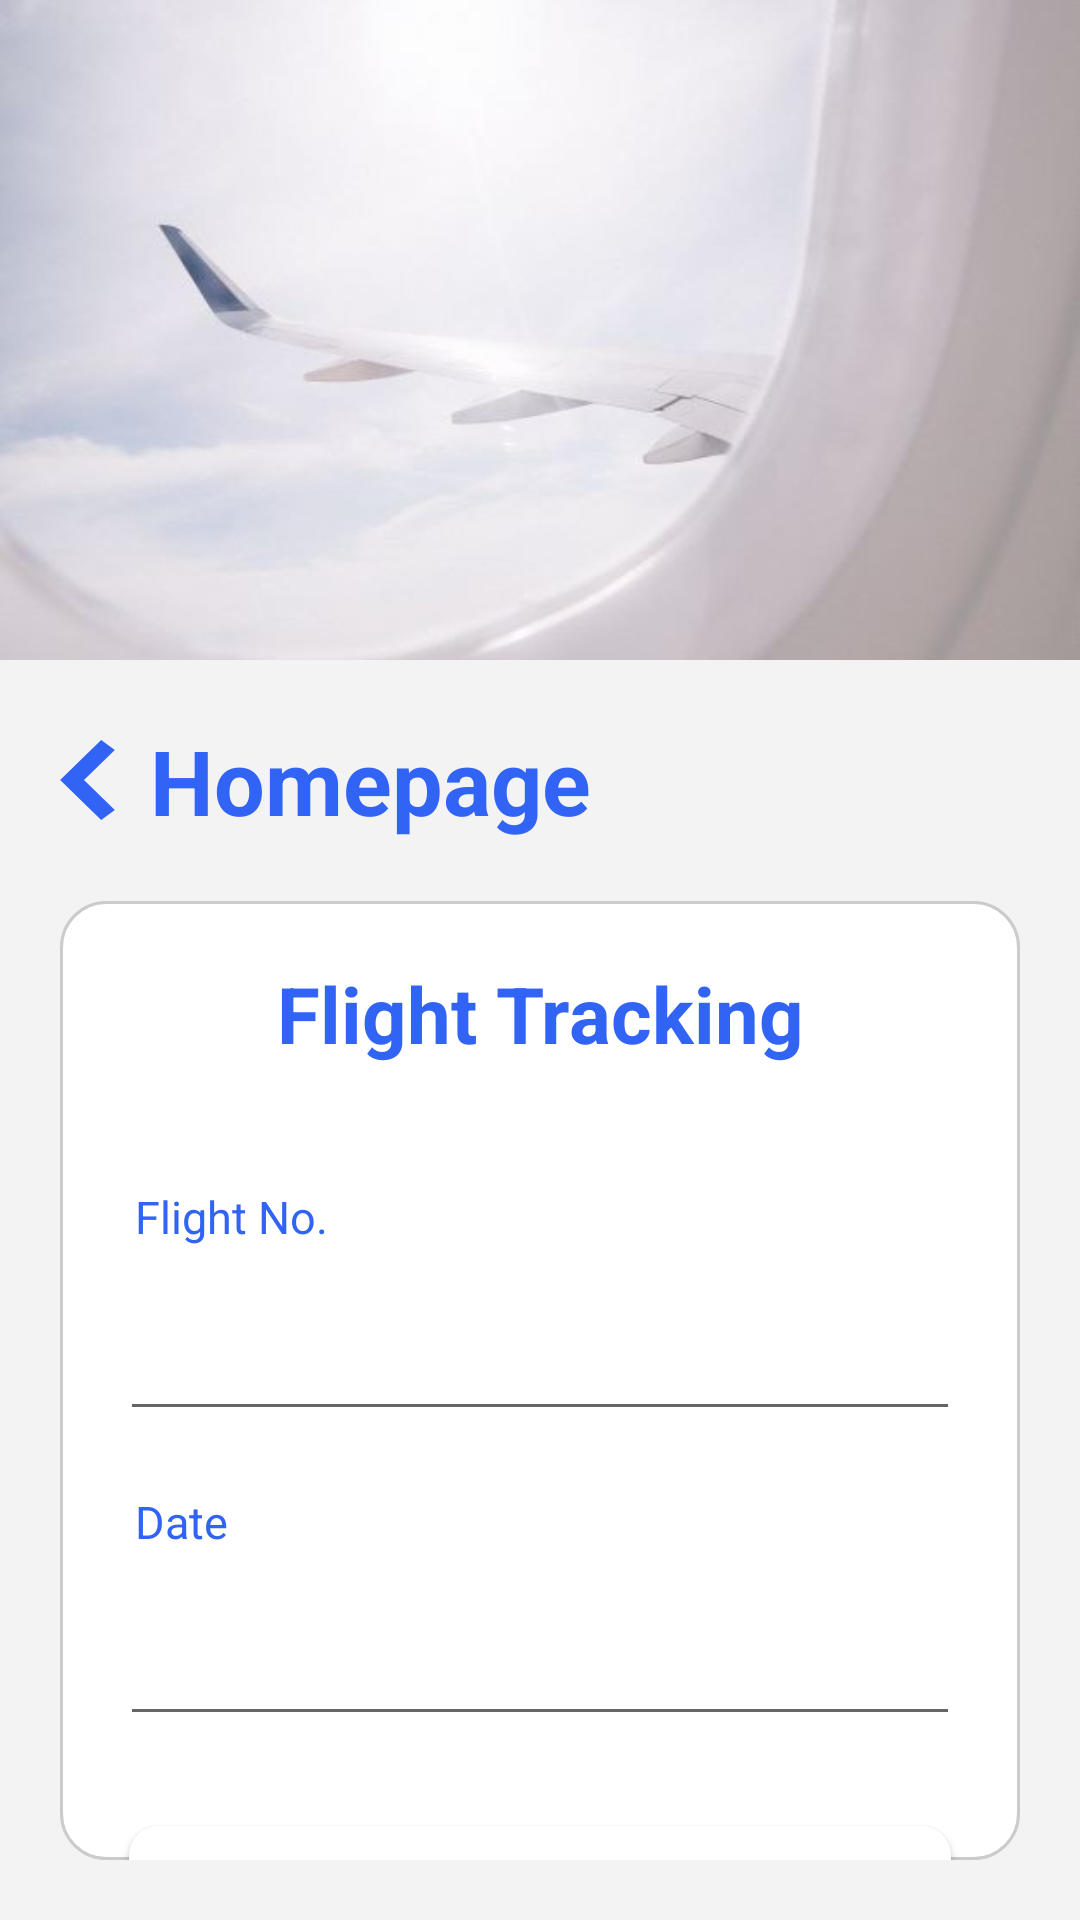

This screen was rendered from an Android layout file. Write that file and the resources it references.
<!-- AndroidManifest.xml: application theme Theme.Flight -->
<!-- res/layout/activity_flight_tracking.xml -->
<?xml version="1.0" encoding="utf-8"?>
<LinearLayout xmlns:android="http://schemas.android.com/apk/res/android"
    xmlns:app="http://schemas.android.com/apk/res-auto"
    xmlns:tools="http://schemas.android.com/tools"
    android:layout_width="match_parent"
    android:layout_height="match_parent"
    android:orientation="vertical"
    android:background="@color/BackgroundColor"
    tools:context=".Flight_Tracking_Result">
    <ImageView
        android:layout_width="match_parent"
        android:layout_height="220dp"
        android:scaleType="centerCrop"
        android:src="@drawable/background" />
    <LinearLayout
        android:layout_width="wrap_content"
        android:layout_height="wrap_content"
        android:gravity="center"
        android:layout_marginTop="20dp"
        android:layout_marginStart="10dp"
        android:orientation="horizontal">
        <Button
            android:id="@+id/flight_tracking_back_button"
            android:layout_width="40dp"
            android:layout_height="40dp"
            android:background="@drawable/back_icon"/>
        <RelativeLayout
            android:layout_width="wrap_content"
            android:layout_height="wrap_content">
            <TextView
                android:layout_width="wrap_content"
                android:layout_height="wrap_content"
                android:text="Homepage"
                android:textColor="@color/TopicColor"
                android:textStyle="bold"
                android:textSize="30sp" />
        </RelativeLayout>
    </LinearLayout>

    <LinearLayout
        android:layout_width="match_parent"
        android:layout_height="wrap_content"
        android:orientation="vertical"
        android:background="@drawable/box"
        android:layout_margin="20dp">
        <TextView
            android:layout_width="match_parent"
            android:layout_height="wrap_content"
            android:gravity="center"
            android:layout_marginTop="20dp"
            android:layout_marginBottom="10dp"
            android:text="Flight Tracking"
            android:textColor="@color/TopicColor"
            android:textSize="26sp"
            android:textStyle="bold" />
        <TextView
            android:layout_width="wrap_content"
            android:layout_height="wrap_content"
            android:layout_marginTop="30dp"
            android:layout_marginStart="25dp"
            android:text="Flight No."
            android:textSize="15sp"
            android:textColor="@color/TopicColor"/>

        <EditText
            android:id="@+id/flight_tracking_flight_no_input"
            android:layout_width="match_parent"
            android:layout_height="wrap_content"
            android:layout_gravity="center"
            android:gravity="center"
            android:layout_marginTop="20sp"
            android:layout_marginStart="20dp"
            android:layout_marginEnd="20dp"
            android:inputType="textCapCharacters" />

        <TextView
            android:layout_width="wrap_content"
            android:layout_height="wrap_content"
            android:layout_marginTop="20dp"
            android:layout_marginStart="25dp"
            android:text="Date"
            android:textSize="15sp"
            android:textColor="@color/TopicColor"/>

        <EditText
            android:id="@+id/flight_tracking_date_input"
            android:layout_width="match_parent"
            android:layout_height="wrap_content"
            android:layout_marginTop="20dp"
            android:layout_marginStart="20dp"
            android:layout_marginEnd="20dp"
            android:inputType="date"
            android:layout_gravity="center"
            android:gravity="center"/>

        <Button
            android:id="@+id/flight_tracking_search_button"
            android:layout_width="match_parent"
            android:layout_height="50dp"
            android:layout_marginTop="30dp"
            android:layout_marginStart="23dp"
            android:layout_marginEnd="23dp"
            android:layout_marginBottom="30dp"
            android:layout_gravity="center"
            android:background="@drawable/airfare_detail_bottom_box"
            android:text="Track Flight"
            android:textSize="14sp" />
    </LinearLayout>
</LinearLayout>
<!-- resources referenced by this layout -->
<resources>
  <color name="BackgroundColor">#F3F3F3</color>
  <color name="TopicColor">#3164F4</color>
  <!-- drawable airfare_detail_bottom_box (drawable) -->
  <?xml version="1.0" encoding="utf-8"?>
  <shape
      xmlns:android="http://schemas.android.com/apk/res/android"
      android:shape="rectangle">
      
      <solid android:color="#FFFFFF" />
      
      
      <corners
          android:radius="10dip" />
      
      
      
      
      
      
      
  
      
  
  </shape>
  <!-- drawable back_icon (drawable) -->
  <vector xmlns:android="http://schemas.android.com/apk/res/android"
      android:width="24dp"
      android:height="24dp"
      android:viewportWidth="20.0"
      android:viewportHeight="24.0">
      <path
          android:pathData="M13,19L7,12L13,5"
          android:strokeColor="@color/TopicColor"
          android:strokeWidth="3" />
  </vector>
  <!-- drawable background: jpg bitmap (drawable, 12378 bytes) -->
  <!-- drawable box (drawable) -->
  <?xml version="1.0" encoding="utf-8"?>
  <shape xmlns:android="http://schemas.android.com/apk/res/android" >
      
      <corners android:radius="15dp"/>
      
      <solid android:color="#ffffff"/>
      
      <stroke android:color="#cccacb"
          android:width="1dp"/>
  </shape>
  <style name="Theme.Flight" parent="Theme.MaterialComponents.DayNight.NoActionBar">
          
          <item name="colorPrimary">@color/TopicColor</item>
          <item name="colorPrimaryVariant">@color/purple_700</item>
          <item name="colorOnPrimary">@color/white</item>
          
          <item name="colorSecondary">@color/SecondaryColor</item>
          <item name="colorSecondaryVariant">@color/teal_700</item>
          <item name="colorOnSecondary">@color/black</item>
          
          <item name="android:statusBarColor">?attr/colorPrimaryVariant</item>
          
          <item name="android:windowFullscreen">true</item>
      </style>
  <color name="purple_700">#FF3700B3</color>
  <color name="white">#FFFFFFFF</color>
  <color name="SecondaryColor">#3792FF</color>
  <color name="teal_700">#FF018786</color>
  <color name="black">#FF000000</color>
</resources>
